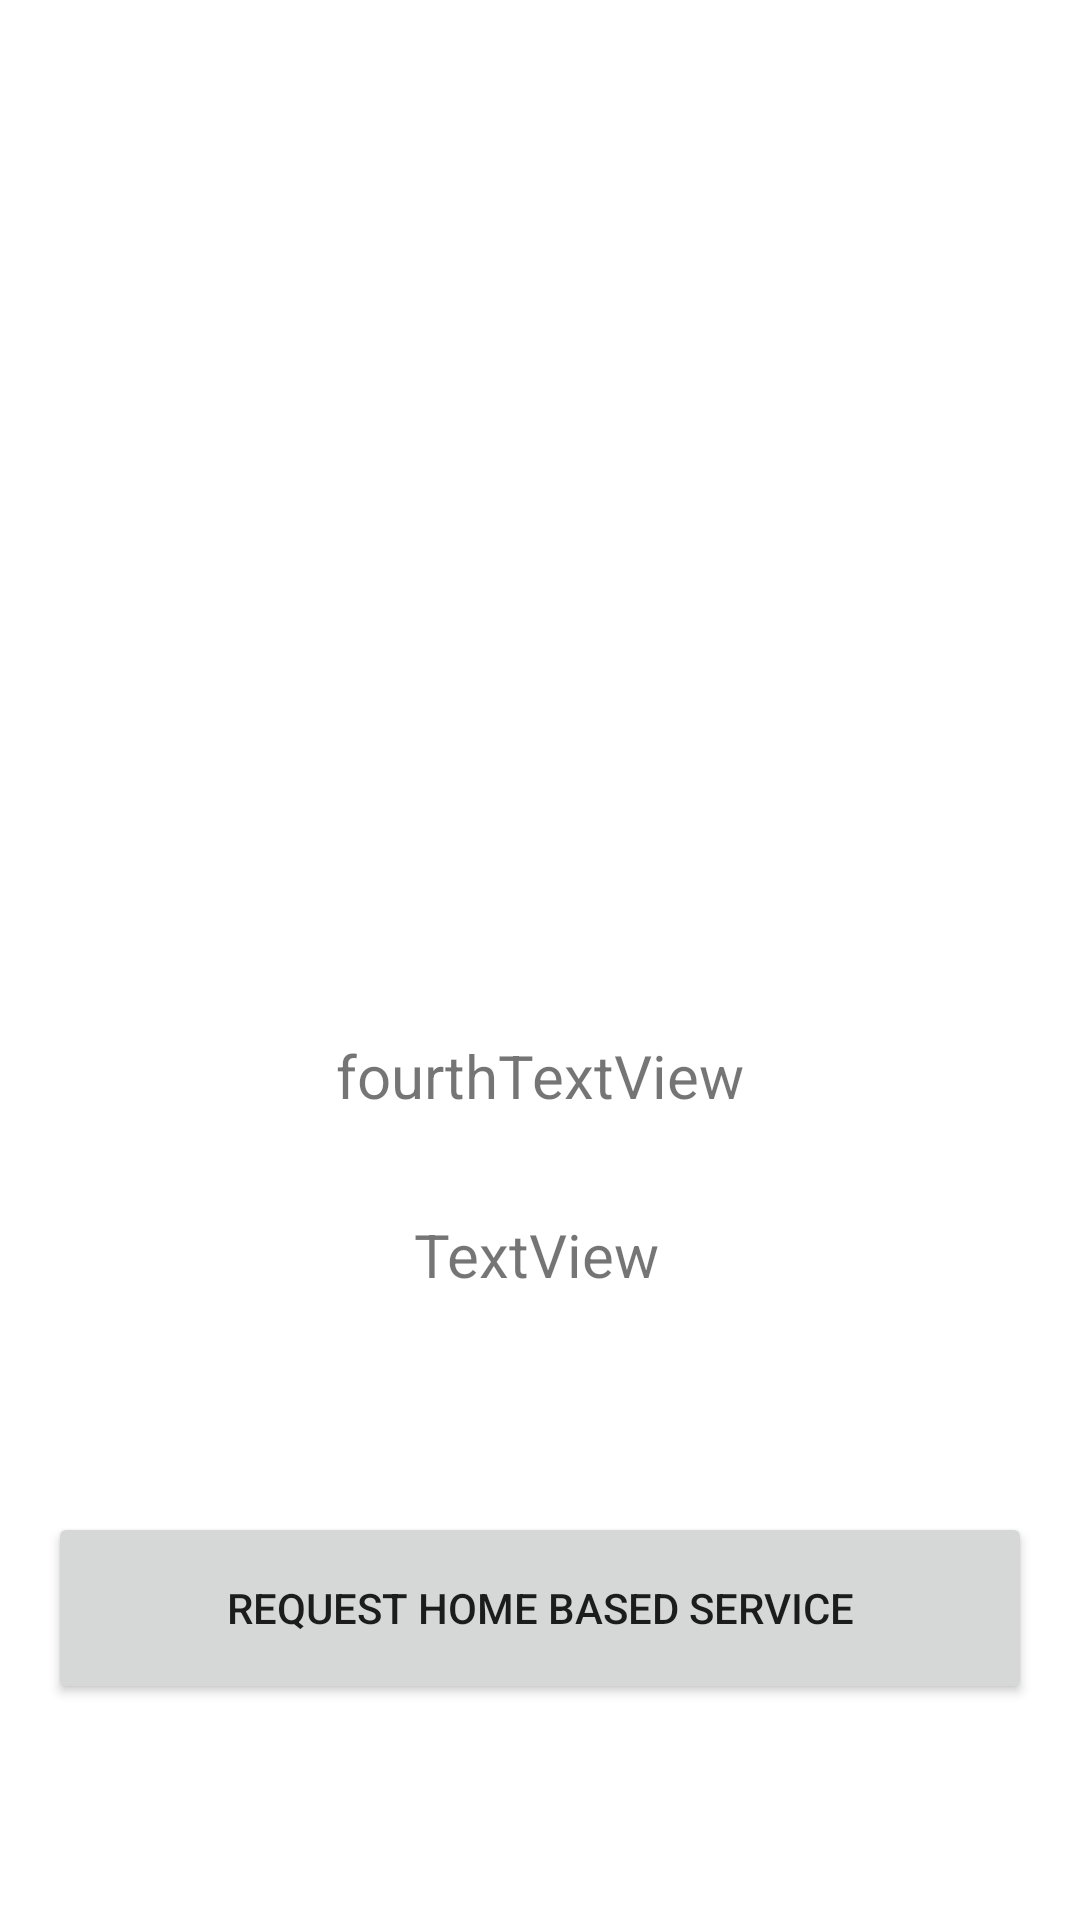

Layout XML and referenced resources for this Android screen:
<!-- AndroidManifest.xml: application theme Theme.MrDocLogin -->
<!-- res/layout/activity_patient_services_doctor_list_profile_details.xml -->
<?xml version="1.0" encoding="utf-8"?>
<androidx.constraintlayout.widget.ConstraintLayout xmlns:android="http://schemas.android.com/apk/res/android"
    xmlns:app="http://schemas.android.com/apk/res-auto"
    xmlns:tools="http://schemas.android.com/tools"
    android:layout_width="match_parent"
    android:layout_height="match_parent"
    tools:context=".PatientServicesDoctorListProfileDetails">

    <ImageView
        android:id="@+id/ivPatientDoctorProfilePic"
        android:layout_width="167dp"
        android:layout_height="163dp"
        app:layout_constraintBottom_toBottomOf="parent"
        app:layout_constraintEnd_toEndOf="parent"
        app:layout_constraintStart_toStartOf="parent"
        app:layout_constraintTop_toTopOf="parent"
        app:layout_constraintVertical_bias="0.123"
        app:srcCompat="@mipmap/ic_launcher" />

    <TextView
        android:id="@+id/tvPatientDoctorProfileName"
        android:layout_width="wrap_content"
        android:layout_height="wrap_content"
        android:text="fourthTextView"
        android:textSize="20dp"
        app:layout_constraintBottom_toBottomOf="parent"
        app:layout_constraintEnd_toEndOf="parent"
        app:layout_constraintStart_toStartOf="parent"
        app:layout_constraintTop_toBottomOf="@+id/ivPatientDoctorProfilePic"
        app:layout_constraintVertical_bias="0.315" />

    <TextView
        android:id="@+id/tvPatientDoctorProfileEmail"
        android:layout_width="wrap_content"
        android:layout_height="wrap_content"
        android:text="TextView"
        android:textSize="20dp"
        app:layout_constraintBottom_toBottomOf="parent"
        app:layout_constraintEnd_toEndOf="parent"
        app:layout_constraintHorizontal_bias="0.496"
        app:layout_constraintStart_toStartOf="parent"
        app:layout_constraintTop_toBottomOf="@+id/tvPatientDoctorProfileName"
        app:layout_constraintVertical_bias="0.136" />

    <Button
        android:id="@+id/btnPatientDoctorRequestHome"
        android:layout_width="328dp"
        android:layout_height="64dp"
        android:text="Request Home Based Service"
        app:layout_constraintBottom_toBottomOf="parent"
        app:layout_constraintEnd_toEndOf="parent"
        app:layout_constraintStart_toStartOf="parent"
        app:layout_constraintTop_toBottomOf="@+id/tvPatientDoctorProfileEmail" />

</androidx.constraintlayout.widget.ConstraintLayout>
<!-- resources referenced by this layout -->
<resources>
  <style name="Theme.MrDocLogin" parent="Theme.MaterialComponents.DayNight.DarkActionBar">
          
          <item name="colorPrimary">@color/purple_500</item>
          <item name="colorPrimaryVariant">@color/purple_700</item>
          <item name="colorOnPrimary">@color/white</item>
          
          <item name="colorSecondary">@color/teal_200</item>
          <item name="colorSecondaryVariant">@color/teal_700</item>
          <item name="colorOnSecondary">@color/black</item>
          
          <item name="android:statusBarColor" tools:targetApi="l">?attr/colorPrimaryVariant</item>
          
      </style>
  <!-- not gathered from this repository: default colours our renderer supplied (Android Studio template values) -->
  <color name="purple_500">#FF6200EE</color>
  <color name="purple_700">#FF3700B3</color>
  <color name="teal_200">#FF03DAC5</color>
  <color name="teal_700">#FF018786</color>
  <color name="black">#FF000000</color>
  <color name="white">#FFFFFFFF</color>
</resources>
